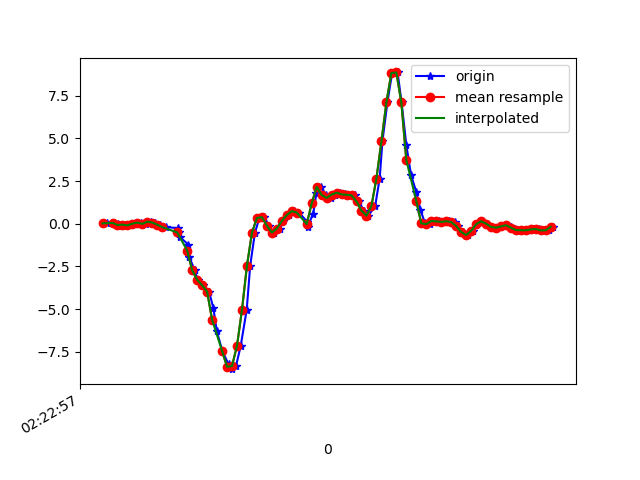

The data file committed next to this chart (first rows):
1617848578038, 544221661308883, 0.02146103, -0.0298546, -0.0108985705
1617848578066, 544221680339059, 0.04956, -0.04574, -0.04022
1617848578082, 544221699369251, -5.3010974E-4, 0.2279, -0.03778
1617848578098, 544221718399459, -0.1435, -0.04696, -0.04389
1617848578117, 544221737429667, -0.05306, 0.333, -0.09275
1617848578136, 544221756490867, -0.0946, -0.04207, -0.08665
1617848578159, 544221775521635, 0.003135, 0.063, -0.1673
1617848578176, 544221794552387, 0.06789, 0.1681, -0.1856
1617848578194, 544221813583171, -0.00786, -0.0323, -0.1905
1617848578215, 544221832613955, 0.118, 0.1534, -0.1844
1617848578231, 544221851603203, 0.07033, -0.1361, -0.07076
1617848578250, 544221870631139, -0.05917, -0.218, -0.00479
1617848578274, 544221889659075, -0.1985, 0.04467, 0.008649
1617848578325, 544221908687043, -0.262, 0.00191, 0.1149
1617848578328, 544221927714979, -0.4917, -0.4379, 0.209
1617848578330, 544221946742883, -0.7763, 0.1058, 0.3666
1617848578365, 544221965756483, -1.222, -0.2119, 0.694
1617848578368, 544221984783683, -1.928, -0.5931, 0.9909
1617848578390, 544222003810851, -2.73, -1.021, 1.294
1617848578402, 544222022838051, -3.28, -1.275, 1.564
1617848578423, 544222041890051, -3.606, -1.672, 1.752
1617848578448, 544222060931747, -3.982, -2.211, 1.919
1617848578465, 544222079959523, -4.939, -2.789, 2.049
1617848578479, 544222098987427, -6.295, -3.525, 1.998
1617848578501, 544222118015203, -7.445, -4.284, 1.714
1617848578526, 544222137043043, -8.234, -4.857, 1.161
1617848578538, 544222156074979, -8.514, -5.293, 0.3898
1617848578556, 544222175102947, -8.329, -5.481, -0.4226
1617848578575, 544222194130979, -7.145, -5.248, -1.131
1617848578599, 544222213158883, -5.035, -4.741, -1.63
1617848578613, 544222232186851, -2.455, -4.124, -1.829
1617848578632, 544222251214883, -0.5283, -3.258, -1.791
1617848578650, 544222270236131, 0.3367, -2.224, -1.538
1617848578670, 544222289263907, 0.3855, -1.129, -1.257
1617848578688, 544222308291683, -0.1142, -0.08117, -1.016
1617848578707, 544222327319459, -0.5185, 1.023, -0.6951
1617848578733, 544222346347235, -0.2803, 2.219, -0.3212
1617848578745, 544222365371747, 0.162, 3.342, -0.04877
1617848578767, 544222384424227, 0.5089, 4.19, 0.1345
1617848578789, 544222403451875, 0.7374, 4.905, 0.3837
1617848578809, 544222422479587, 0.6568, 5.823, 0.5926
1617848578841, 544222441507171, 0.1302, 6.677, 0.7099
1617848578844, 544222460524771, -0.1679, 7.712, 0.9665
1617848578866, 544222479552163, 0.5969, 8.229, 1.233
1617848578879, 544222498579555, 1.777, 8.31, 1.331
1617848578898, 544222517607011, 2.161, 8.036, 0.8724
1617848578917, 544222536634403, 1.679, 7.039, -0.0109
1617848578937, 544222555661731, 1.512, 5.914, -0.4385
1617848578955, 544222574673315, 1.705, 4.625, -0.5912
1617848578974, 544222593700323, 1.814, 3.226, -0.7598
1617848578992, 544222612727267, 1.72, 1.797, -0.7439
1617848579016, 544222631754339, 1.695, 0.4796, -0.4727
1617848579033, 544222650781411, 1.662, -0.4379, -0.01823
1617848579050, 544222669816547, 1.305, -1.085, 0.5352
1617848579069, 544222688868579, 0.7631, -1.628, 0.9653
1617848579088, 544222707895779, 0.4747, -1.955, 1.177
1617848579115, 544222726923107, 1.045, -2.029, 1.171
1617848579133, 544222745950179, 2.645, -1.713, 1.128
1617848579144, 544222764971747, 4.814, -1.233, 1.114
1617848579164, 544222783998819, 7.1, -0.7446, 1.205
1617848579183, 544222803025763, 8.822, -0.2449, 1.491
... 34 more rows
